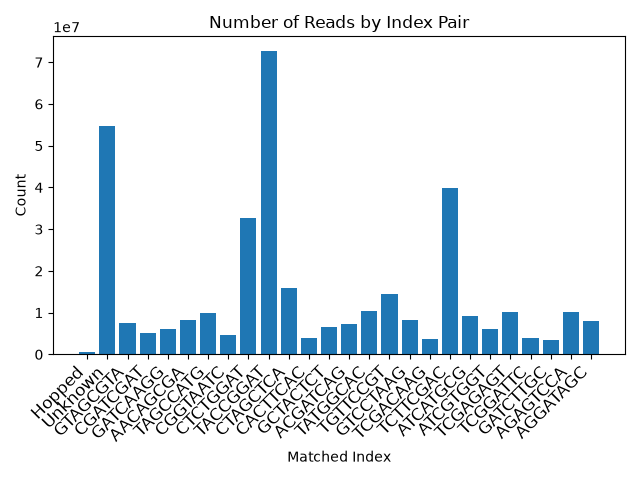

The table this chart was drawn from, first rows:
unknown	54692531
GTAGCGTA-GTAGCGTA	7540620
GTAGCGTA-CGATCGAT	152
GTAGCGTA-GATCAAGG	193
GTAGCGTA-AACAGCGA	256
GTAGCGTA-TAGCCATG	220
GTAGCGTA-CGGTAATC	116
GTAGCGTA-CTCTGGAT	658
GTAGCGTA-TACCGGAT	1412
GTAGCGTA-CTAGCTCA	607
GTAGCGTA-CACTTCAC	86
GTAGCGTA-GCTACTCT	1396
GTAGCGTA-ACGATCAG	689
GTAGCGTA-TATGGCAC	268
GTAGCGTA-TGTTCCGT	387
GTAGCGTA-GTCCTAAG	306
GTAGCGTA-TCGACAAG	89
GTAGCGTA-TCTTCGAC	914
GTAGCGTA-ATCATGCG	248
GTAGCGTA-ATCGTGGT	202
GTAGCGTA-TCGAGAGT	597
GTAGCGTA-TCGGATTC	114
GTAGCGTA-GATCTTGC	111
GTAGCGTA-AGAGTCCA	380
GTAGCGTA-AGGATAGC	223
CGATCGAT-GTAGCGTA	153
CGATCGAT-CGATCGAT	5174374
CGATCGAT-GATCAAGG	136
CGATCGAT-AACAGCGA	133
CGATCGAT-TAGCCATG	181
CGATCGAT-CGGTAATC	174
CGATCGAT-CTCTGGAT	1013
CGATCGAT-TACCGGAT	1650
CGATCGAT-CTAGCTCA	324
CGATCGAT-CACTTCAC	105
CGATCGAT-GCTACTCT	157
CGATCGAT-ACGATCAG	223
CGATCGAT-TATGGCAC	160
CGATCGAT-TGTTCCGT	384
CGATCGAT-GTCCTAAG	177
CGATCGAT-TCGACAAG	92
CGATCGAT-TCTTCGAC	903
CGATCGAT-ATCATGCG	154
CGATCGAT-ATCGTGGT	128
CGATCGAT-TCGAGAGT	232
CGATCGAT-TCGGATTC	92
CGATCGAT-GATCTTGC	101
CGATCGAT-AGAGTCCA	216
CGATCGAT-AGGATAGC	257
GATCAAGG-GTAGCGTA	211
GATCAAGG-CGATCGAT	160
GATCAAGG-GATCAAGG	6027807
GATCAAGG-AACAGCGA	150
GATCAAGG-TAGCCATG	277
GATCAAGG-CGGTAATC	89
GATCAAGG-CTCTGGAT	540
GATCAAGG-TACCGGAT	1179
GATCAAGG-CTAGCTCA	231
GATCAAGG-CACTTCAC	75
GATCAAGG-GCTACTCT	186
GATCAAGG-ACGATCAG	457
... 519 more rows
